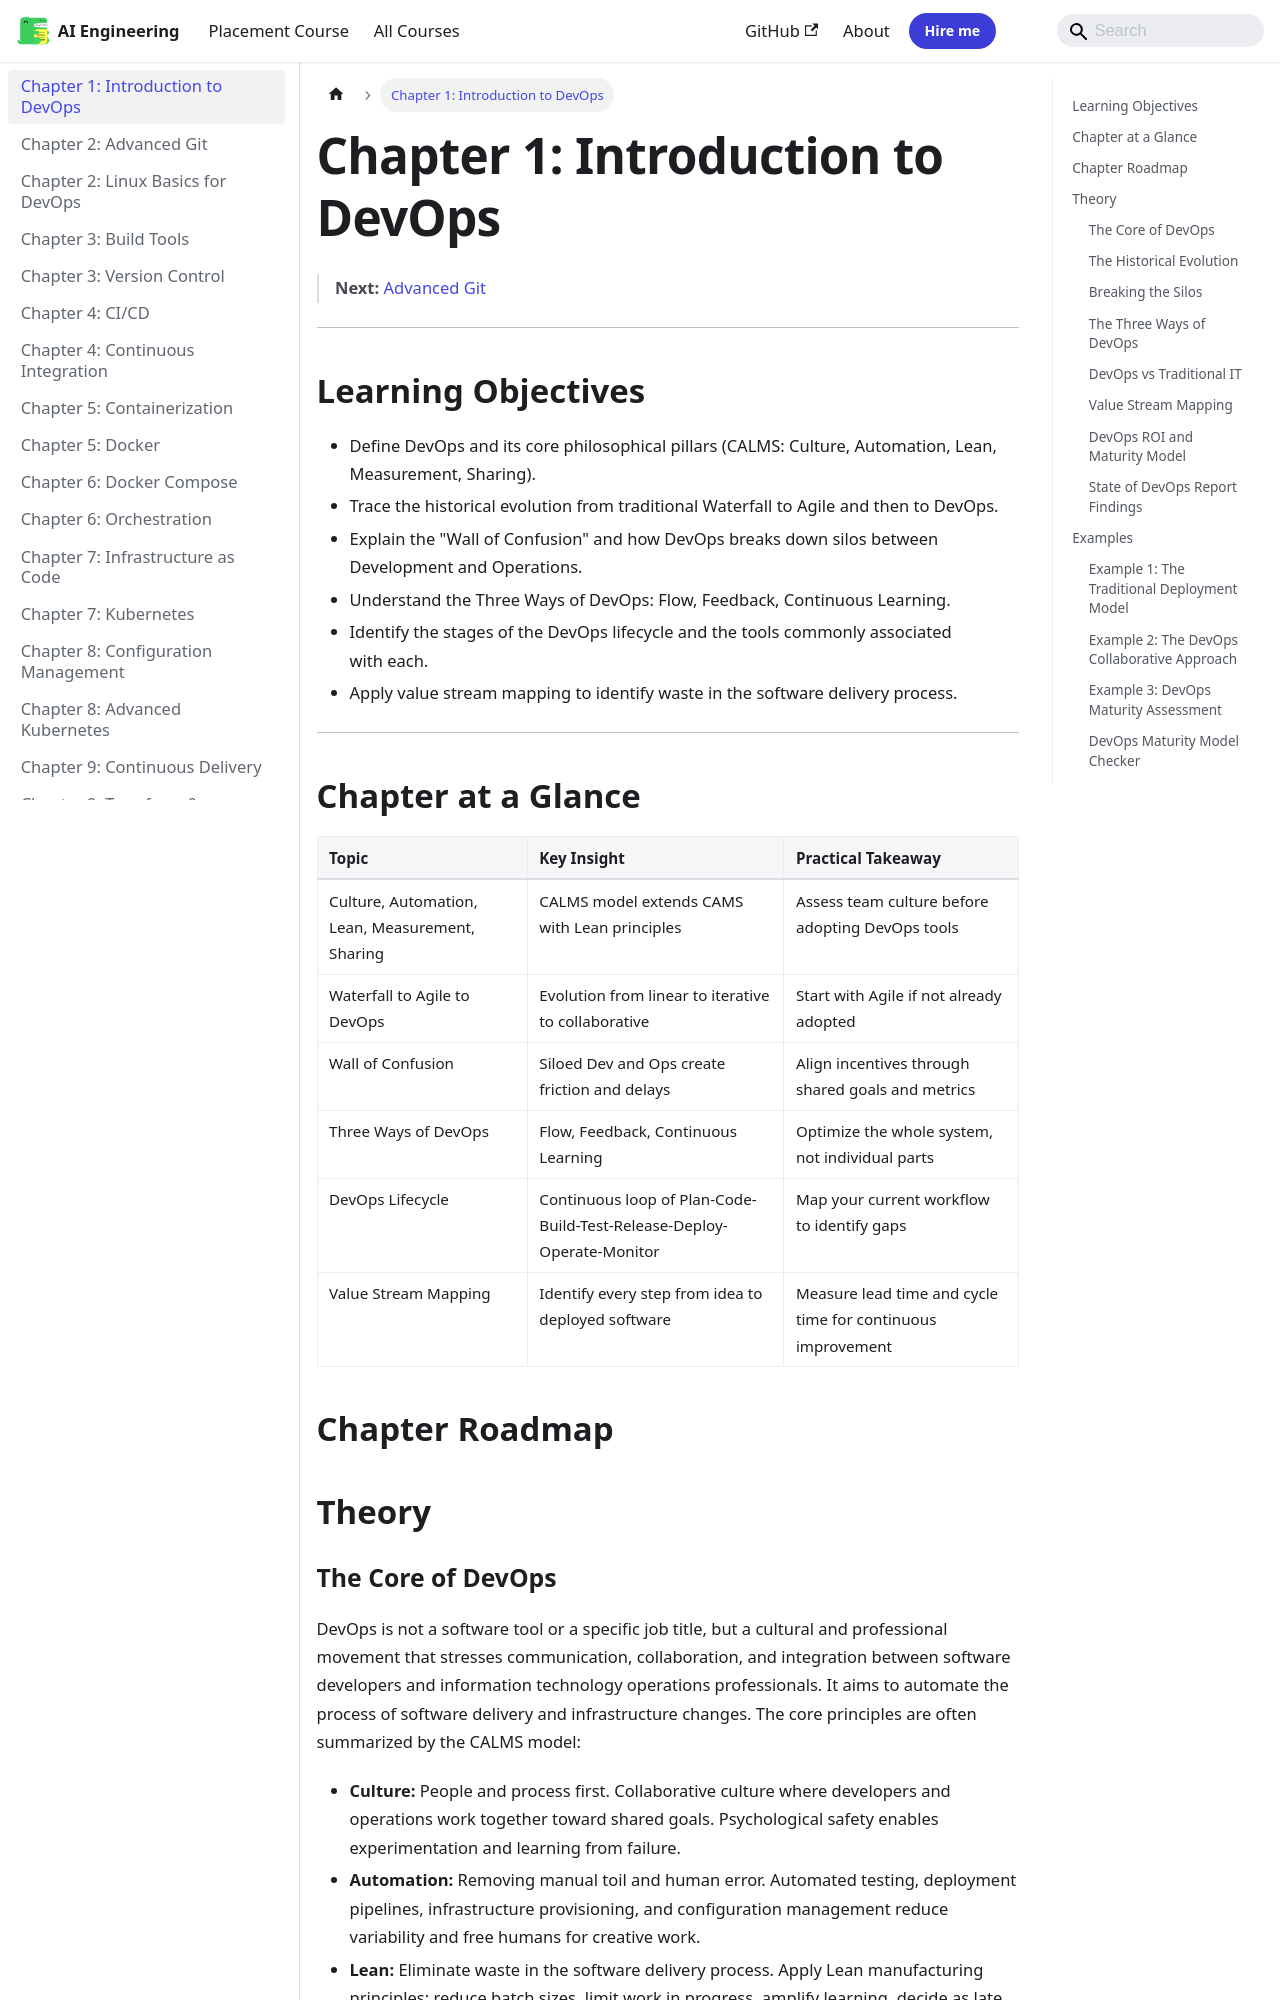

repository: Raushan666java/ai-engineering-journey · page: devops/01-introduction/index.html · generator: mkdocs

---
description: "DevOps is not a software tool or a specific job title, but a cultural and professional movement that stresses communication, collaboration, and"
---

# Chapter 1: Introduction to DevOps

> **Next:** [Advanced Git](./02-git.md)

---

## Learning Objectives

- Define DevOps and its core philosophical pillars (CALMS: Culture, Automation, Lean, Measurement, Sharing).
- Trace the historical evolution from traditional Waterfall to Agile and then to DevOps.
- Explain the "Wall of Confusion" and how DevOps breaks down silos between Development and Operations.
- Understand the Three Ways of DevOps: Flow, Feedback, Continuous Learning.
- Identify the stages of the DevOps lifecycle and the tools commonly associated with each.
- Apply value stream mapping to identify waste in the software delivery process.

---

## Chapter at a Glance

| Topic | Key Insight | Practical Takeaway |
|-------|-------------|-------------------|
| Culture, Automation, Lean, Measurement, Sharing | CALMS model extends CAMS with Lean principles | Assess team culture before adopting DevOps tools |
| Waterfall to Agile to DevOps | Evolution from linear to iterative to collaborative | Start with Agile if not already adopted |
| Wall of Confusion | Siloed Dev and Ops create friction and delays | Align incentives through shared goals and metrics |
| Three Ways of DevOps | Flow, Feedback, Continuous Learning | Optimize the whole system, not individual parts |
| DevOps Lifecycle | Continuous loop of Plan-Code-Build-Test-Release-Deploy-Operate-Monitor | Map your current workflow to identify gaps |
| Value Stream Mapping | Identify every step from idea to deployed software | Measure lead time and cycle time for continuous improvement |

## Chapter Roadmap

```mermaid
flowchart LR
    A[Waterfall Model] --> B[Agile Development]
    B --> C[DevOps Culture]
    C --> D[CALMS Framework]
    D --> E[Culture]
    D --> F[Automation]
    D --> G[Lean]
    D --> H[Measurement]
    D --> I[Sharing]
    E & F & G & H & I --> J[Three Ways]
    J --> K[Flow]
    J --> L[Feedback]
    J --> M[Continuous Learning]
    K & L & M --> N[Continuous Delivery]
```

## Theory

### The Core of DevOps


DevOps is not a software tool or a specific job title, but a cultural and professional movement that stresses communication, collaboration, and integration between software developers and information technology operations professionals. It aims to automate the process of software delivery and infrastructure changes. The core principles are often summarized by the CALMS model:

- **Culture:** People and process first. Collaborative culture where developers and operations work together toward shared goals. Psychological safety enables experimentation and learning from failure.
- **Automation:** Removing manual toil and human error. Automated testing, deployment pipelines, infrastructure provisioning, and configuration management reduce variability and free humans for creative work.
- **Lean:** Eliminate waste in the software delivery process. Apply Lean manufacturing principles: reduce batch sizes, limit work in progress, amplify learning, decide as late as possible, deliver as fast as possible, empower the team, build integrity in, optimize the whole.
- **Measurement:** Data-driven decision making. Everything should be measured: deployment frequency, lead time, mean time to recover, change failure rate. Metrics drive improvement.
- **Sharing:** Open feedback loops and shared responsibility. Blameless postmortems, cross-functional teams, and transparency create a learning organization.

### The Historical Evolution


Traditional software development followed the Waterfall model, where requirements, design, implementation, and testing occurred in linear, isolated phases. This led to long release cycles, late discovery of defects, and misaligned incentives between teams responsible for different phases.

**Waterfall (1970s-1990s):** Sequential phases: Requirements -> Design -> Implementation -> Testing -> Deployment -> Maintenance. Each phase must complete before the next begins. Works well for simple, well-understood projects with stable requirements. Fails when requirements change or when feedback arrives late.

**Agile (2000s-present):** Iterative development with customer feedback cycles. Scrum, XP, and Kanban frameworks emphasize small releases, continuous feedback, and adaptive planning. Agile improves the development-to-testing cycle but often stops at the deployment handoff.

**DevOps (2010s-present):** Extends Agile principles beyond the "ready for deployment" stage into the production environment, ensuring that the software is not only "done" but also "running" reliably. DevOps bridges the gap between development and operations that Agile left unresolved.

### Breaking the Silos


In traditional organizations, developers were incentivized to deliver features quickly, while operations were incentivized to maintain stability (often by resisting change). This created the "Wall of Confusion" — a communication barrier where developers throw code over the wall to operations, who must figure out how to run it.

DevOps aligns these incentives by making both teams responsible for the end-to-end delivery and stability of the service. When both teams share the same goals (frequent, reliable releases), they naturally collaborate to build automation, share knowledge, and improve processes.
